Run: headless pygame with SDL's dummy video driver; simulated clock (each Clock.tick advances the game by its frame time, no real sleeping); random seed 0; keys injected as events and as key.get_pressed() state; mouse plan: one left click at the window centre at the start of phase 2, then a move to the lower-right quarter at the start of phase 3.
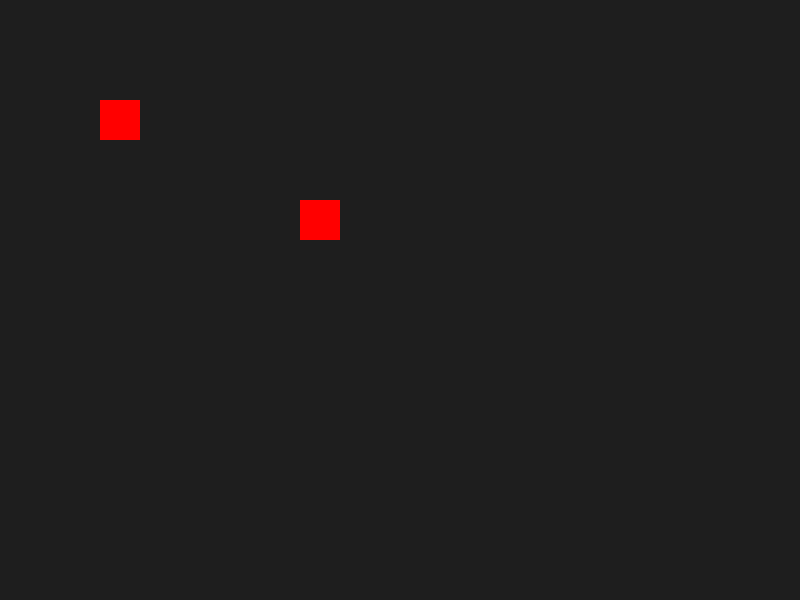
Frame 1 of 4 · flips 1–60 · no input
Frame 2 of 4 · flips 61–180 · clicked the window centre · tapped SPACE, RETURN · held RIGHT (→), D · screen unchanged from frame 1, image omitted
Frame 3 of 4 · flips 181–300 · moved the mouse to the lower-right quarter · held DOWN (↓), S · screen unchanged from frame 2, image omitted
Frame 4 of 4 · flips 301–420 · held LEFT (←), A, UP (↑), W · screen unchanged from frame 3, image omitted

The pygame program that drew these frames:

import pygame

pygame.init()
screen = pygame.display.set_mode((800, 600))
clock = pygame.time.Clock()
units = [pygame.Rect(100, 100, 40, 40), pygame.Rect(300, 200, 40, 40)]
selected = []

running = True
while running:
    for event in pygame.event.get():
        if event.type == pygame.QUIT:
            running = False
        if event.type == pygame.MOUSEBUTTONDOWN:
            if event.button == 1:
                clicked = [u for u in units if u.collidepoint(event.pos)]
                if clicked:
                    selected = clicked
                else:
                    selected = []

    screen.fill((30, 30, 30))
    for unit in units:
        color = (0, 255, 0) if unit in selected else (255, 0, 0)
        pygame.draw.rect(screen, color, unit)
    pygame.display.flip()
    clock.tick(60)

pygame.quit()
